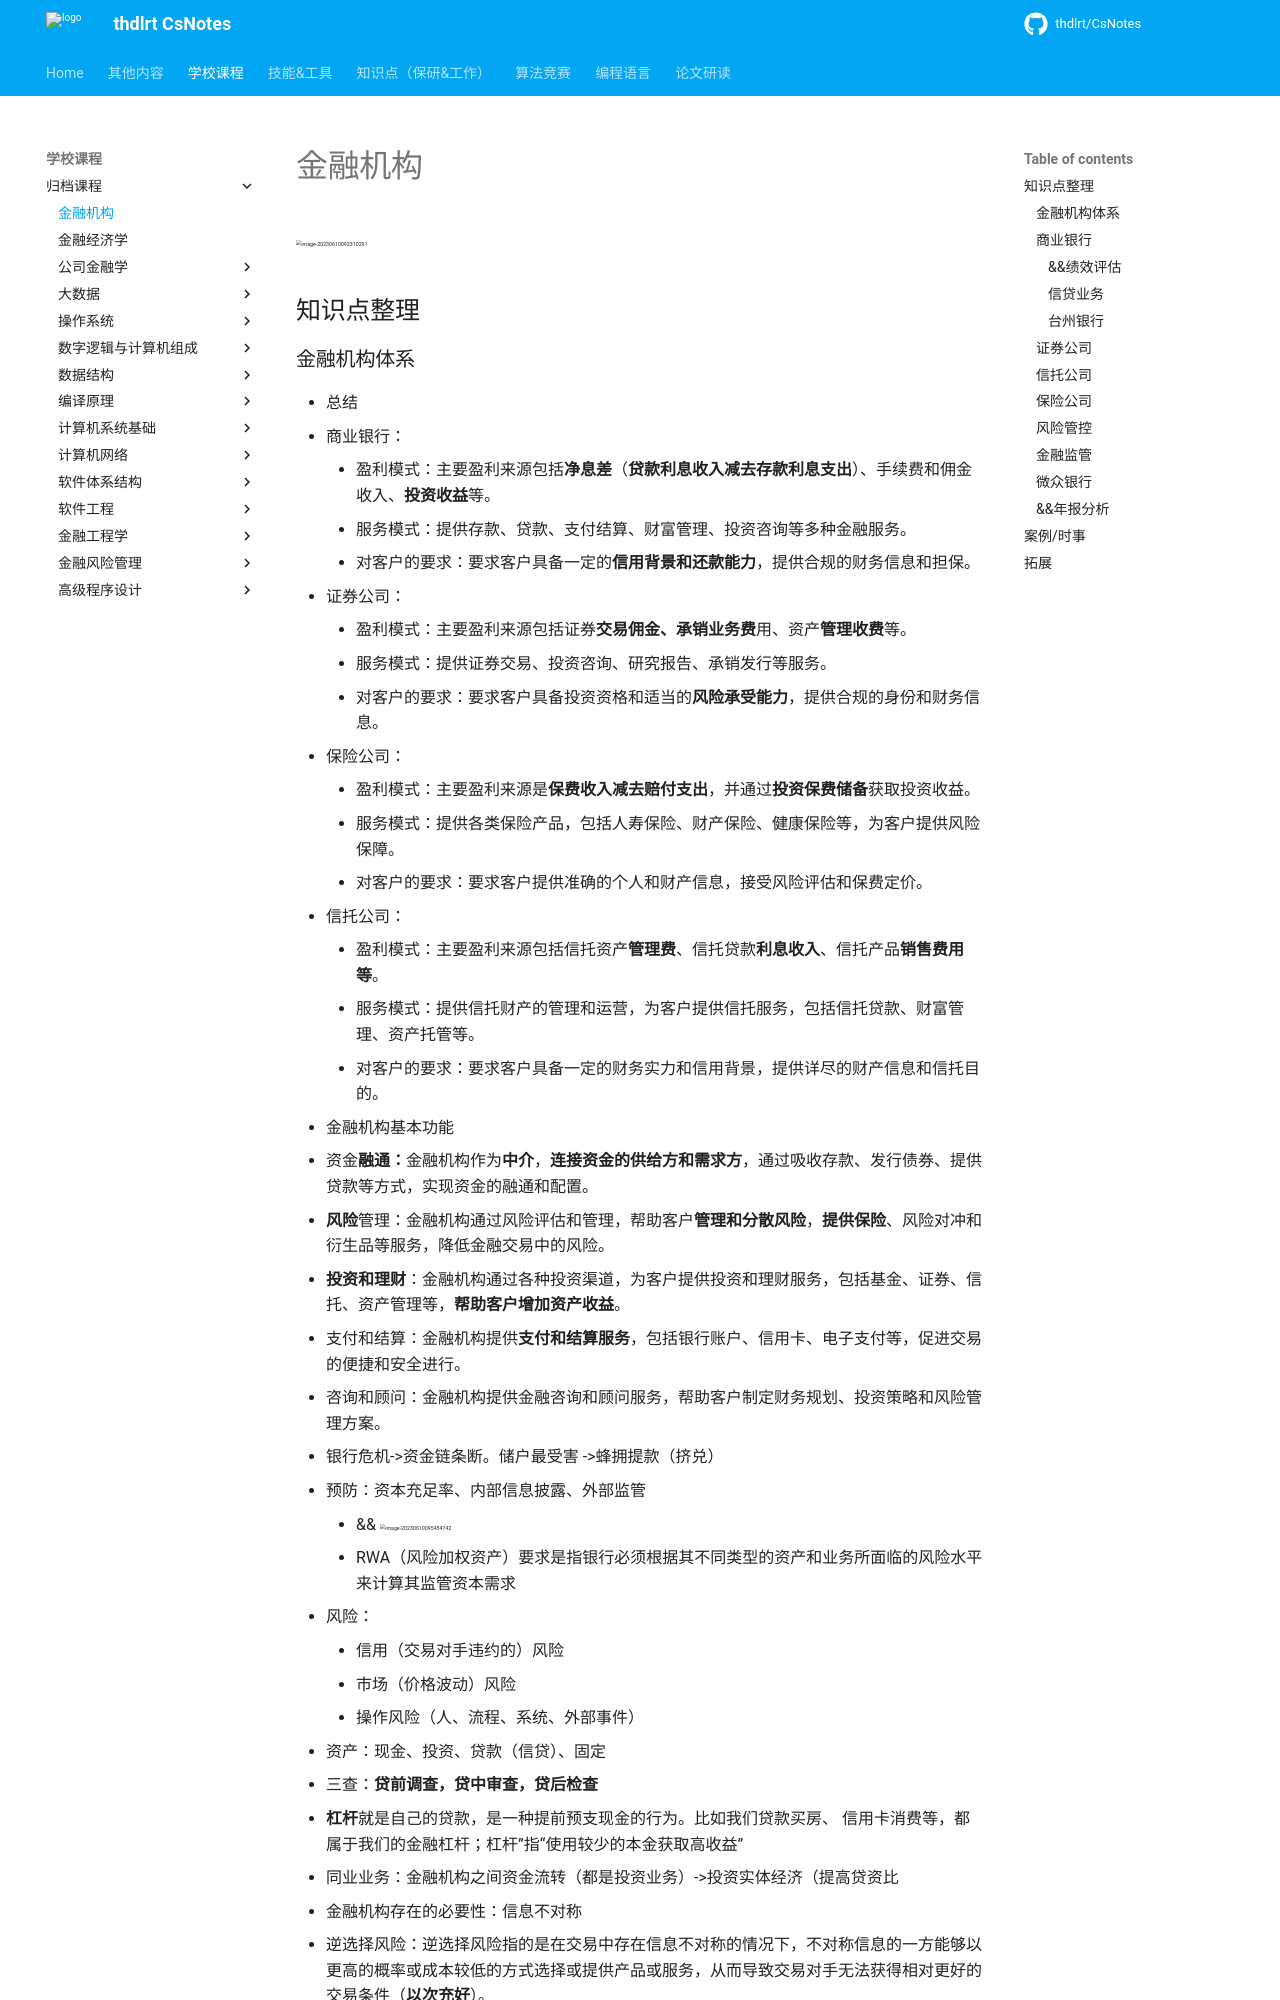

repository: thdlrt/CsNotes · page: 学校课程/归档课程/金融机构/index.html · generator: mkdocs

<img src="https://thdlrt.oss-cn-beijing.aliyuncs.com/image-20230610092310291.png" alt="image-20230610092310291" style="zoom:33%;" />

## 知识点整理

### 金融机构体系

- 总结
  - 商业银行：
    - 盈利模式：主要盈利来源包括**净息差**（**贷款利息收入减去存款利息支出**）、手续费和佣金收入、**投资收益**等。
    - 服务模式：提供存款、贷款、支付结算、财富管理、投资咨询等多种金融服务。
    - 对客户的要求：要求客户具备一定的**信用背景和还款能力**，提供合规的财务信息和担保。
  - 证券公司：
    - 盈利模式：主要盈利来源包括证券**交易佣金、承销业务费**用、资产**管理收费**等。
    - 服务模式：提供证券交易、投资咨询、研究报告、承销发行等服务。
    - 对客户的要求：要求客户具备投资资格和适当的**风险承受能力**，提供合规的身份和财务信息。
  - 保险公司：
    - 盈利模式：主要盈利来源是**保费收入减去赔付支出**，并通过**投资保费储备**获取投资收益。
    - 服务模式：提供各类保险产品，包括人寿保险、财产保险、健康保险等，为客户提供风险保障。
    - 对客户的要求：要求客户提供准确的个人和财产信息，接受风险评估和保费定价。
  - 信托公司：
    - 盈利模式：主要盈利来源包括信托资产**管理费**、信托贷款**利息收入**、信托产品**销售费用等**。
    - 服务模式：提供信托财产的管理和运营，为客户提供信托服务，包括信托贷款、财富管理、资产托管等。
    - 对客户的要求：要求客户具备一定的财务实力和信用背景，提供详尽的财产信息和信托目的。

- 金融机构基本功能
  - 资金**融通：**金融机构作为**中介**，**连接资金的供给方和需求方**，通过吸收存款、发行债券、提供贷款等方式，实现资金的融通和配置。
  - **风险**管理：金融机构通过风险评估和管理，帮助客户**管理和分散风险**，**提供保险**、风险对冲和衍生品等服务，降低金融交易中的风险。
  - **投资和理财**：金融机构通过各种投资渠道，为客户提供投资和理财服务，包括基金、证券、信托、资产管理等，**帮助客户增加资产收益**。
  - 支付和结算：金融机构提供**支付和结算服务**，包括银行账户、信用卡、电子支付等，促进交易的便捷和安全进行。
  - 咨询和顾问：金融机构提供金融咨询和顾问服务，帮助客户制定财务规划、投资策略和风险管理方案。

- 银⾏危机->资⾦链条断。储户最受害 ->蜂拥提款（挤兑）

  - 预防：资本充足率、内部信息披露、外部监管
    -  && <img src="https://thdlrt.oss-cn-beijing.aliyuncs.com/image-20230610095454742.png" alt="image-20230610095454742" style="zoom:33%;" />
    - RWA（⻛险加权资产）要求是指银⾏必须根据其不同类型的资产和业务所⾯临的⻛险⽔平 来计算其监管资本需求 
  - 风险：
    - 信⽤（交易对⼿违约的）⻛险
    - 市场（价格波动）⻛险
    - 操作⻛险（⼈、流程、系统、外部事件）
  - 资产：现⾦、投资、贷款（信贷）、固定

  - 三查：**贷前调查，贷中审查，贷后检查**
